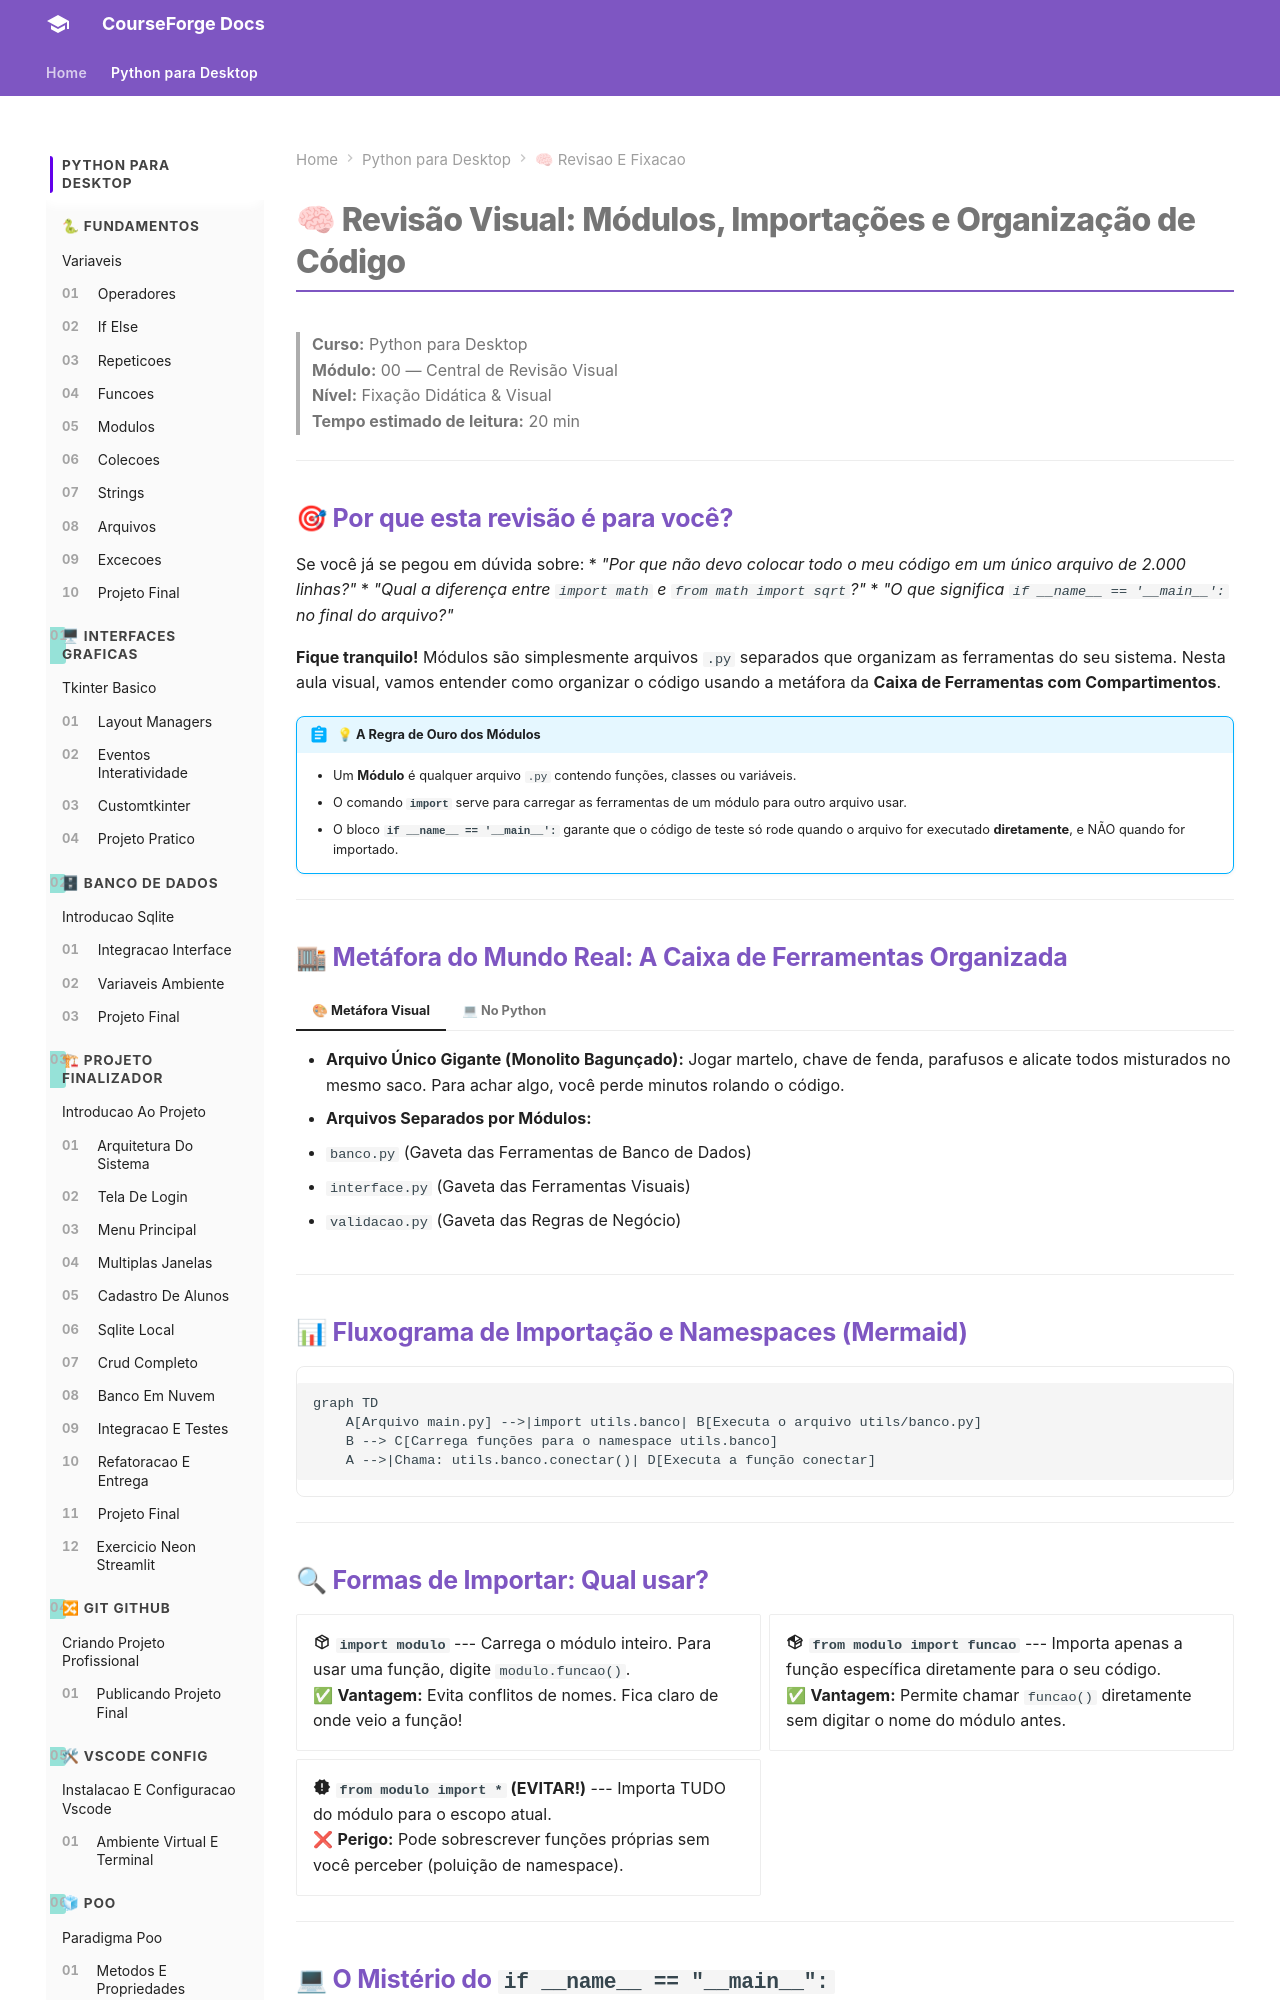

repository: ZecaBigodinho/curso-python · page: python_para_desktop/modulo_00_revisao_e_fixacao/12_modulos_revisao/index.html · generator: mkdocs

# 🧠 Revisão Visual: Módulos, Importações e Organização de Código

> **Curso:** Python para Desktop  
> **Módulo:** 00 — Central de Revisão Visual  
> **Nível:** Fixação Didática & Visual  
> **Tempo estimado de leitura:** 20 min  

---

## 🎯 Por que esta revisão é para você?

Se você já se pegou em dúvida sobre:
* *"Por que não devo colocar todo o meu código em um único arquivo de 2.000 linhas?"*
* *"Qual a diferença entre `import math` e `from math import sqrt`?"*
* *"O que significa `if __name__ == '__main__':` no final do arquivo?"*

**Fique tranquilo!** Módulos são simplesmente arquivos `.py` separados que organizam as ferramentas do seu sistema. Nesta aula visual, vamos entender como organizar o código usando a metáfora da **Caixa de Ferramentas com Compartimentos**.

!!! abstract "💡 A Regra de Ouro dos Módulos"
    - Um **Módulo** é qualquer arquivo `.py` contendo funções, classes ou variáveis.
    - O comando **`import`** serve para carregar as ferramentas de um módulo para outro arquivo usar.
    - O bloco **`if __name__ == '__main__':`** garante que o código de teste só rode quando o arquivo for executado **diretamente**, e NÃO quando for importado.

---

## 🏬 Metáfora do Mundo Real: A Caixa de Ferramentas Organizada

=== "🎨 Metáfora Visual"
    - **Arquivo Único Gigante (Monolito Bagunçado):** Jogar martelo, chave de fenda, parafusos e alicate todos misturados no mesmo saco. Para achar algo, você perde minutos rolando o código.
    - **Arquivos Separados por Módulos:**
      - `banco.py` (Gaveta das Ferramentas de Banco de Dados)
      - `interface.py` (Gaveta das Ferramentas Visuais)
      - `validacao.py` (Gaveta das Regras de Negócio)

=== "💻 No Python"
    ```python
    # Arquivo: utils/validacao.py
    def validar_cpf(cpf):
        return len(cpf) == 11

    # Arquivo: main.py
    from utils.validacao import validar_cpf

    if validar_cpf("12345678901"):
        print("CPF Válido!")
    ```

---

## 📊 Fluxograma de Importação e Namespaces (Mermaid)

```mermaid
graph TD
    A[Arquivo main.py] -->|import utils.banco| B[Executa o arquivo utils/banco.py]
    B --> C[Carrega funções para o namespace utils.banco]
    A -->|Chama: utils.banco.conectar()| D[Executa a função conectar]
```

---
